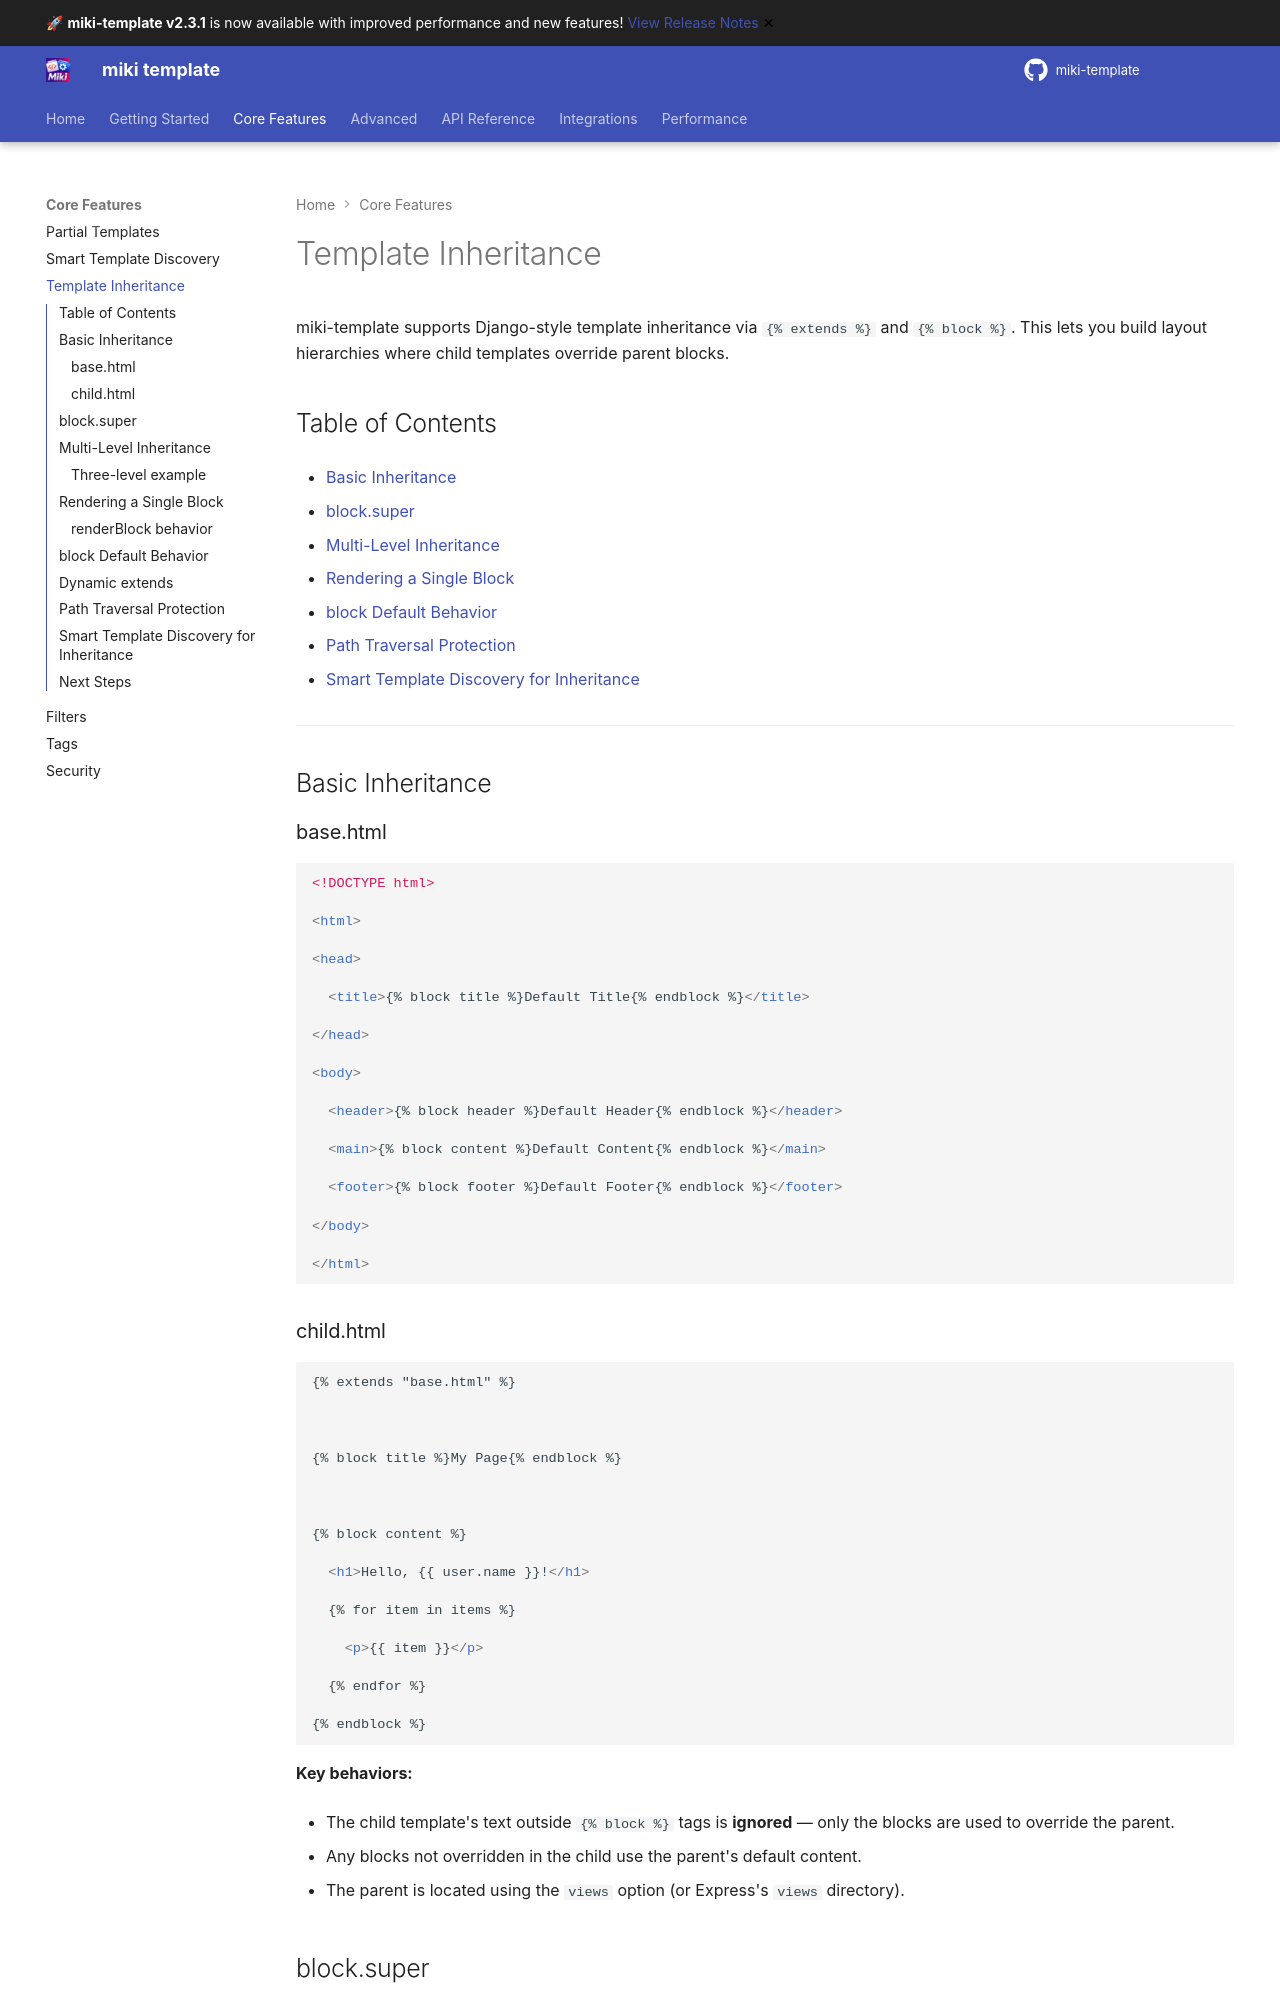

repository: alainmiki/miki-template · page: guide/template-inheritance/index.html · generator: mkdocs

# Template Inheritance



miki-template supports Django-style template inheritance via `{% extends %}` and `{% block %}`. This lets you build layout hierarchies where child templates override parent blocks.



## Table of Contents



- [Basic Inheritance](#basic-inheritance)

- [block.super](#blocksuper)

- [Multi-Level Inheritance](#multi-level-inheritance)

- [Rendering a Single Block](#rendering-a-single-block)

- [block Default Behavior](#block-default-behavior)

- [Path Traversal Protection](#path-traversal-protection)

- [Smart Template Discovery for Inheritance](#smart-template-discovery-for-inheritance)



---



## Basic Inheritance



### base.html



```html

<!DOCTYPE html>

<html>

<head>

  <title>{% block title %}Default Title{% endblock %}</title>

</head>

<body>

  <header>{% block header %}Default Header{% endblock %}</header>

  <main>{% block content %}Default Content{% endblock %}</main>

  <footer>{% block footer %}Default Footer{% endblock %}</footer>

</body>

</html>

```



### child.html



```html

{% extends "base.html" %}



{% block title %}My Page{% endblock %}



{% block content %}

  <h1>Hello, {{ user.name }}!</h1>

  {% for item in items %}

    <p>{{ item }}</p>

  {% endfor %}

{% endblock %}

```



**Key behaviors:**



- The child template's text outside `{% block %}` tags is **ignored** — only the blocks are used to override the parent.

- Any blocks not overridden in the child use the parent's default content.

- The parent is located using the `views` option (or Express's `views` directory).
